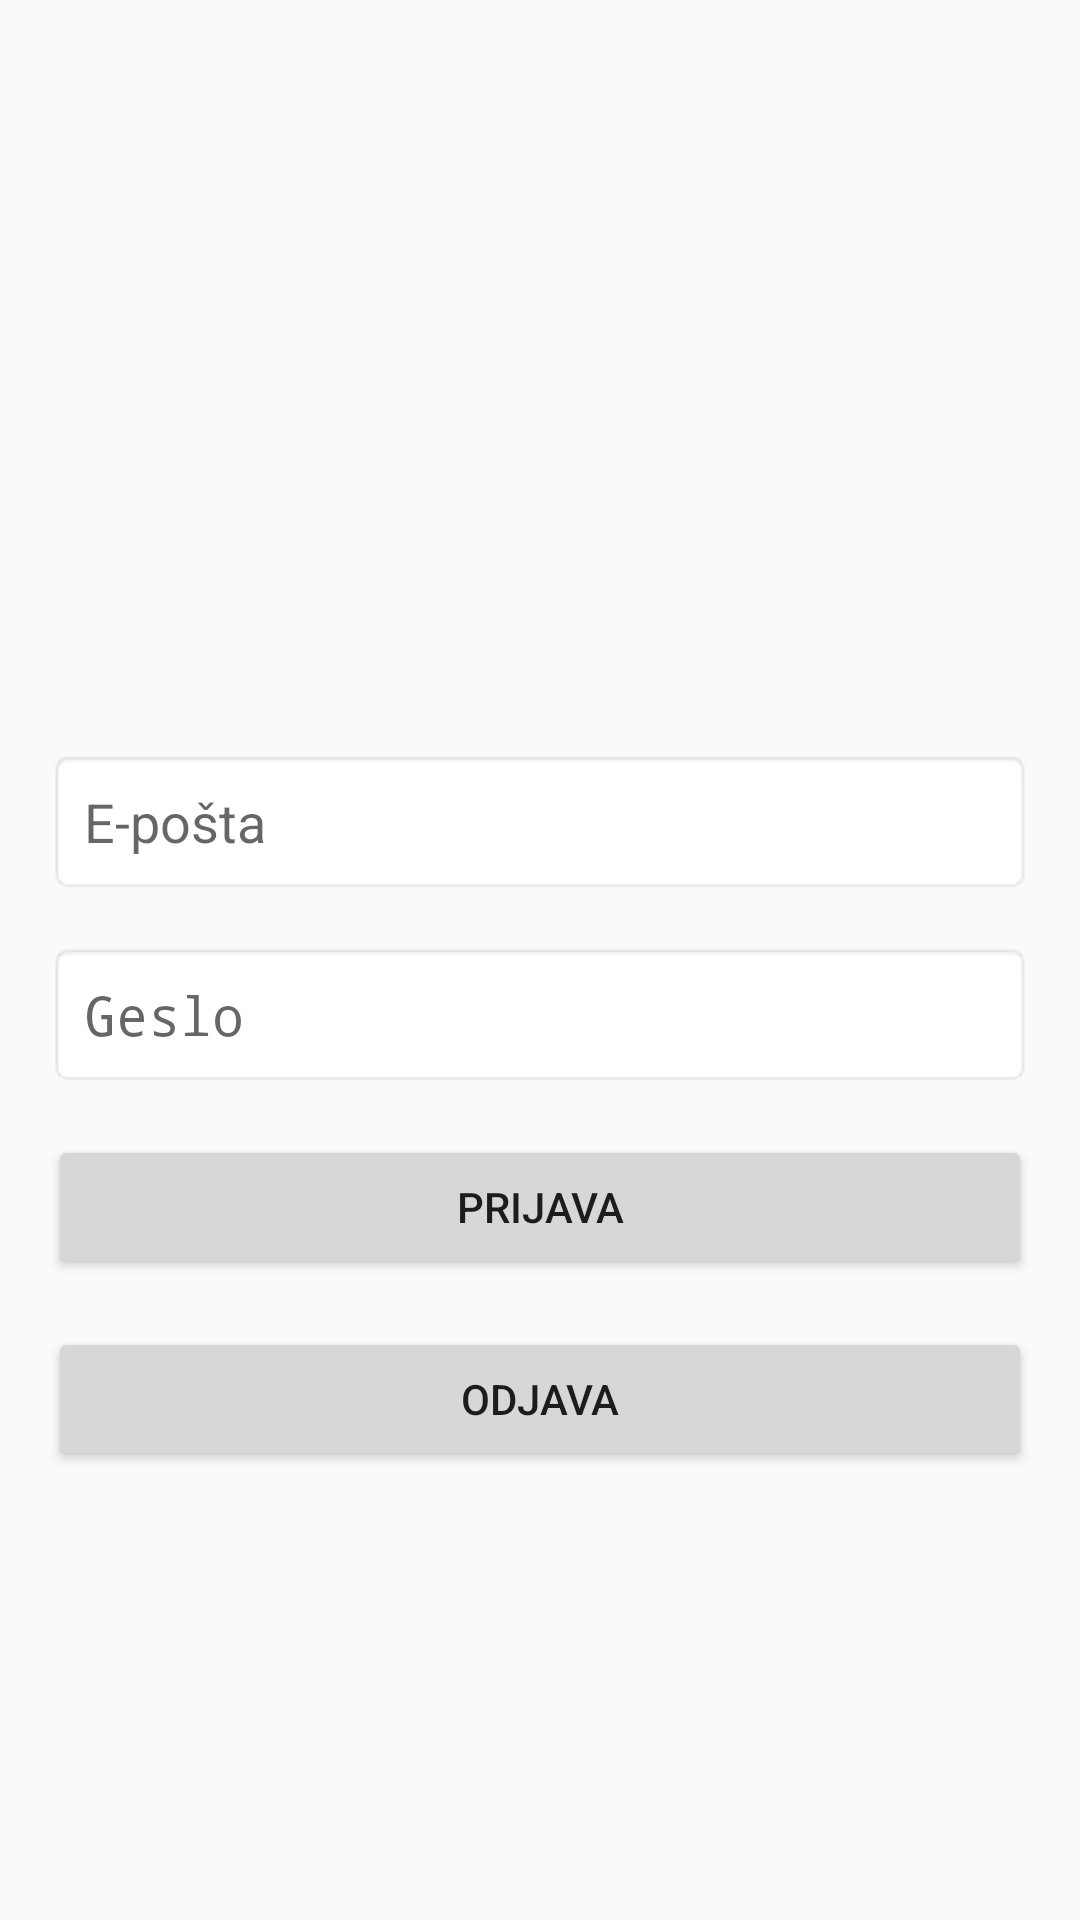

Here is an Android app screen rendered from its layout file. Give the layout XML and the strings, colors and styles it references.
<!-- AndroidManifest.xml: activity theme Theme.AppCompat.Light.DarkActionBar -->
<!-- res/layout/activity_login.xml -->
<?xml version="1.0" encoding="utf-8"?>

<LinearLayout xmlns:android="http://schemas.android.com/apk/res/android"
    xmlns:tools="http://schemas.android.com/tools"
    android:layout_width="match_parent"
    android:layout_height="match_parent"
    android:orientation="vertical"
    android:gravity="center"
    android:padding="16dp"
    tools:context=".LoginActivity">

    <Space
        android:layout_width="match_parent"
        android:layout_height="100dp" /> 

    <EditText
        android:id="@+id/emailInput"
        android:layout_width="match_parent"
        android:layout_height="wrap_content"
        android:autofillHints=""
        android:hint="@string/e_po_ta"
        android:inputType="textEmailAddress"
        android:padding="12dp"
        android:background="@android:drawable/editbox_background"
        android:layout_marginBottom="16dp" />

    <EditText
        android:id="@+id/passwordInput"
        android:layout_width="match_parent"
        android:layout_height="wrap_content"
        android:autofillHints=""
        android:hint="Geslo"
        android:inputType="textPassword"
        android:padding="12dp"
        android:background="@android:drawable/editbox_background"
        android:layout_marginBottom="16dp"
        tools:ignore="HardcodedText" />

    <Button
        android:id="@+id/loginButton"
        android:layout_width="match_parent"
        android:layout_height="wrap_content"
        android:text="@string/prijava" />
    <Button
        android:id="@+id/logoutButton"
        android:layout_width="match_parent"
        android:layout_height="wrap_content"
        android:text="Odjava"
        android:layout_marginTop="16dp"
        tools:ignore="HardcodedText" />

</LinearLayout>
<!-- resources referenced by this layout -->
<resources>
  <string name="e_po_ta">E-pošta</string>
  <string name="prijava">PRIJAVA</string>
</resources>
